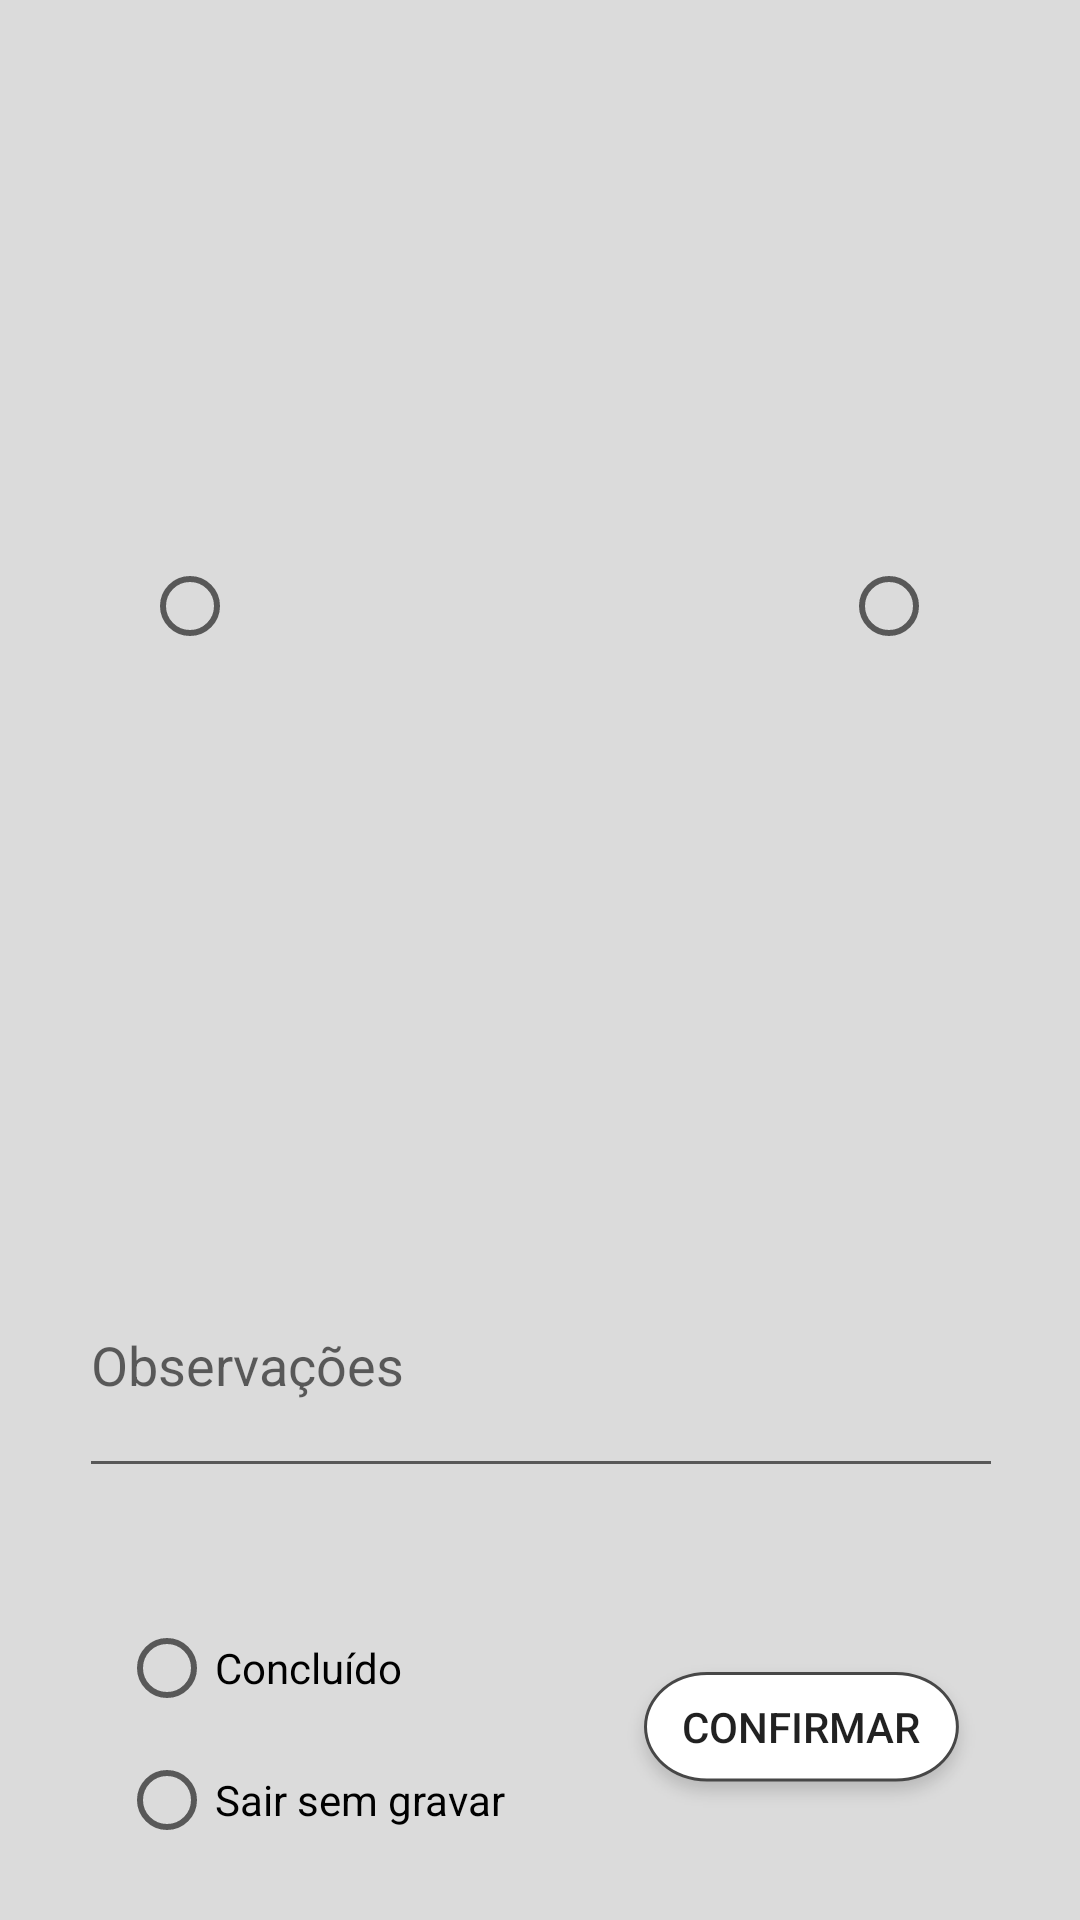

Produce the Android XML layout that renders to this screen, including the resource entries it uses.
<!-- AndroidManifest.xml: application theme AppTheme -->
<!-- res/layout/fragment_boolean_question.xml -->
<?xml version="1.0" encoding="utf-8"?>
<android.support.constraint.ConstraintLayout
    xmlns:android="http://schemas.android.com/apk/res/android"
    xmlns:app="http://schemas.android.com/apk/res-auto"
    xmlns:tools="http://schemas.android.com/tools"
    android:layout_width="match_parent"
    android:layout_height="match_parent"
    android:background="@drawable/_fundo_geral"
    tools:layout_editor_absoluteY="81dp">

    <include
        android:id="@+id/header_question"
        layout="@layout/header_question"
        android:layout_width="wrap_content"
        android:layout_height="wrap_content"
        android:layout_marginTop="16dp"
        app:layout_constraintEnd_toEndOf="parent"
        app:layout_constraintStart_toStartOf="parent"
        app:layout_constraintTop_toTopOf="parent" />

    <RadioButton
        android:id="@+id/resposta1"
        android:layout_width="95dp"
        android:layout_height="80dp"
        android:layout_marginStart="20dp"
        android:layout_marginTop="138dp"
        android:layout_marginEnd="8dp"
        android:button="@null"
        android:drawableBottom="?android:attr/listChoiceIndicatorSingle"
        android:gravity="center"
        app:layout_constraintEnd_toStartOf="@+id/resposta2"
        app:layout_constraintHorizontal_bias="0.0"
        app:layout_constraintStart_toStartOf="parent"
        app:layout_constraintTop_toTopOf="parent" />

    <RadioButton
        android:id="@+id/resposta2"
        android:layout_width="95dp"
        android:layout_height="80dp"
        android:layout_gravity="center"
        android:layout_marginStart="130dp"
        android:layout_marginTop="138dp"
        android:layout_marginEnd="20dp"
        android:button="@null"
        android:drawableBottom="?android:attr/listChoiceIndicatorSingle"
        android:gravity="center"
        app:layout_constraintEnd_toEndOf="parent"
        app:layout_constraintStart_toEndOf="@+id/resposta1"
        app:layout_constraintTop_toTopOf="parent" />

    <include
        android:id="@+id/footer_question"
        layout="@layout/footer_question"
        android:layout_width="wrap_content"
        android:layout_height="wrap_content"
        android:layout_marginTop="272dp"
        android:layout_marginBottom="8dp"
        app:layout_constraintBottom_toBottomOf="parent"
        app:layout_constraintEnd_toEndOf="parent"
        app:layout_constraintStart_toStartOf="parent"
        app:layout_constraintTop_toTopOf="parent"
        app:layout_constraintVertical_bias="1.0" />

</android.support.constraint.ConstraintLayout>
<!-- res/layout/header_question.xml (included above) -->
<?xml version="1.0" encoding="utf-8"?>
<android.support.constraint.ConstraintLayout
    xmlns:android="http://schemas.android.com/apk/res/android"
    xmlns:app="http://schemas.android.com/apk/res-auto"
    android:layout_width="match_parent"
    android:layout_height="match_parent">
    <TextView
        android:id="@+id/titulo_pergunta"
        android:layout_width="321dp"
        android:layout_height="41dp"
        android:layout_marginTop="32dp"
        android:textAlignment="center"
        android:textSize="20sp"
        app:layout_constraintEnd_toEndOf="parent"
        app:layout_constraintStart_toStartOf="parent"
        app:layout_constraintTop_toTopOf="parent" />
</android.support.constraint.ConstraintLayout>
<!-- res/layout/footer_question.xml (included above) -->
<?xml version="1.0" encoding="utf-8"?>
<android.support.constraint.ConstraintLayout
    xmlns:android="http://schemas.android.com/apk/res/android"
    xmlns:app="http://schemas.android.com/apk/res-auto"
    xmlns:tools="http://schemas.android.com/tools"
    android:layout_width="match_parent"
    android:layout_height="match_parent">

    <EditText
        android:id="@+id/observacoes"
        android:layout_width="308dp"
        android:layout_height="85dp"
        android:layout_marginBottom="136dp"
        android:ems="10"
        android:hint="Observações"
        android:inputType="textMultiLine"
        app:layout_constraintBottom_toBottomOf="parent"
        app:layout_constraintEnd_toEndOf="parent"
        app:layout_constraintStart_toStartOf="parent" />

    <Button
        android:id="@+id/confirmar"
        android:layout_width="wrap_content"
        android:layout_height="wrap_content"
        android:layout_marginEnd="24dp"
        android:layout_marginBottom="26dp"
        android:background="@drawable/_botao_confirmar_questionario"
        android:paddingBottom="6dp"
        android:text="Confirmar"
        app:layout_constraintBottom_toBottomOf="parent"
        app:layout_constraintEnd_toEndOf="parent"
        app:layout_constraintTop_toBottomOf="@+id/observacoes"
        app:layout_constraintVertical_bias="1.0" />

    <RadioGroup
        android:id="@+id/radio_group_exit"
        android:layout_width="wrap_content"
        android:layout_height="wrap_content"
        android:layout_marginStart="8dp"
        android:layout_marginTop="24dp"
        android:layout_marginEnd="8dp"
        app:layout_constraintEnd_toStartOf="@+id/confirmar"
        app:layout_constraintHorizontal_bias="1.0"
        app:layout_constraintStart_toStartOf="parent"
        app:layout_constraintTop_toBottomOf="@+id/observacoes">

        <RadioButton
            android:id="@+id/concluido"
            android:layout_width="wrap_content"
            android:layout_height="wrap_content"
            android:layout_marginStart="24dp"
            android:layout_marginTop="20dp"
            android:layout_marginEnd="8dp"
            android:text="Concluído"
            app:layout_constraintEnd_toStartOf="@+id/confirmar"
            app:layout_constraintHorizontal_bias="0.0"
            app:layout_constraintStart_toStartOf="parent"
            app:layout_constraintTop_toBottomOf="@+id/observacoes" />

        <RadioButton
            android:id="@+id/sair_sem_gravar"
            android:layout_width="150dp"
            android:layout_height="wrap_content"
            android:layout_marginStart="24dp"
            android:layout_marginTop="12dp"
            android:layout_marginEnd="8dp"
            android:text="Sair sem gravar"
            app:layout_constraintEnd_toStartOf="@+id/confirmar"
            app:layout_constraintHorizontal_bias="0.0"
            app:layout_constraintStart_toStartOf="parent"
            app:layout_constraintTop_toBottomOf="@+id/concluido" />
    </RadioGroup>
</android.support.constraint.ConstraintLayout>
<!-- resources referenced by this layout -->
<resources>
  <!-- drawable _botao_confirmar_questionario: png bitmap (drawable-hdpi, 3544 bytes) -->
  <!-- drawable _fundo_geral: png bitmap (drawable-hdpi, 4485 bytes) -->
  <style name="AppTheme" parent="Theme.AppCompat.Light">
          
          <item name="colorPrimary">@color/colorPrimary</item>
          <item name="colorPrimaryDark">@color/colorPrimaryDark</item>
          <item name="colorAccent">@color/colorAccent</item>
          <item name="actionMenuTextColor">@color/colorAccent</item>
      </style>
  <color name="colorPrimary">#cfdfe9</color>
  <color name="colorPrimaryDark">#6cbeed</color>
  <color name="colorAccent">@color/colorTitle</color>
  <color name="colorTitle">#01579b</color>
</resources>
